4-way image classification set "RLD_Dataset_Split" from GitHub (kevoctavian/ProgramRLD); label vocabulary: bacterial blight, healthy, rice blast, tungro.

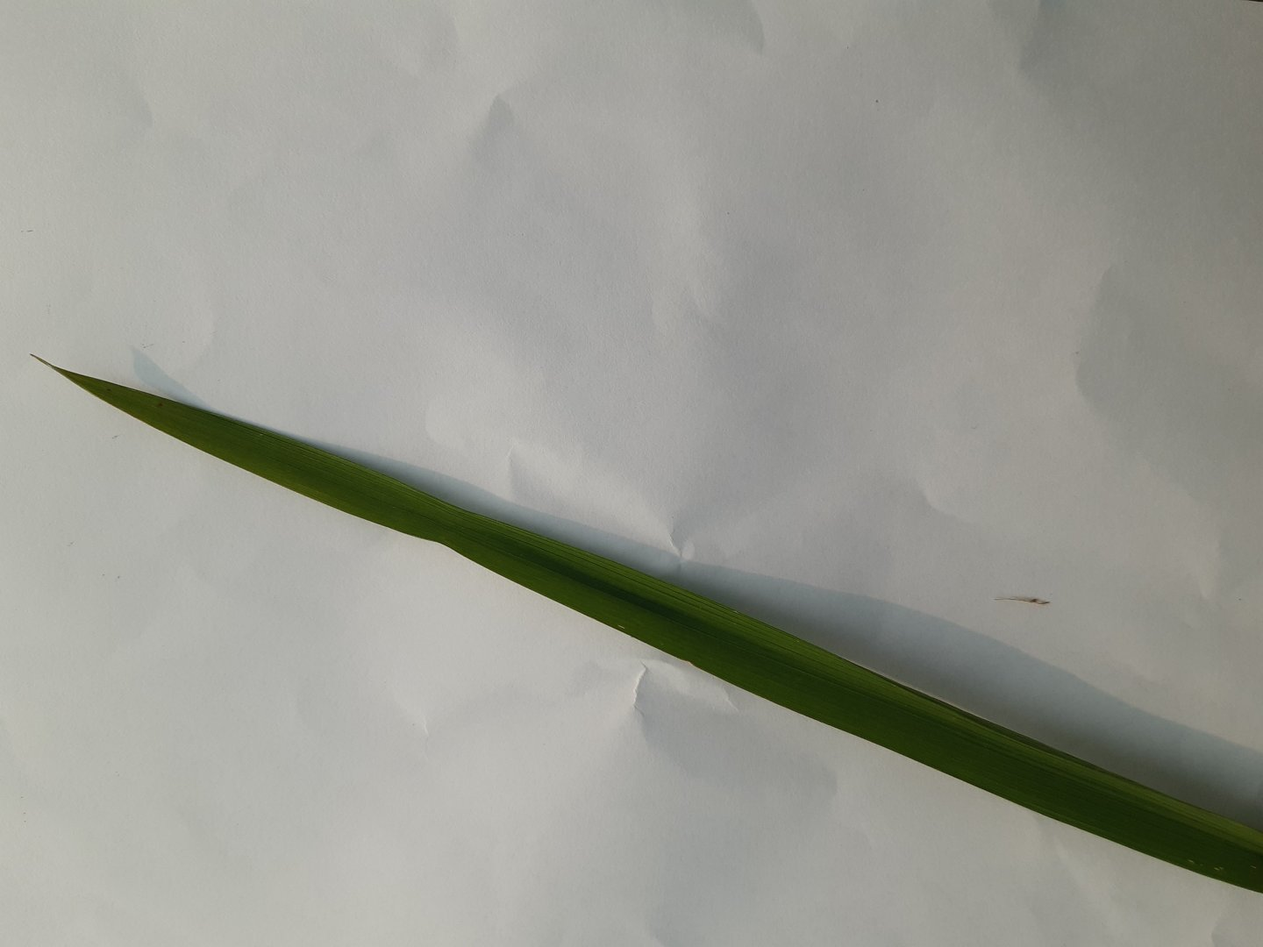
Label: healthy

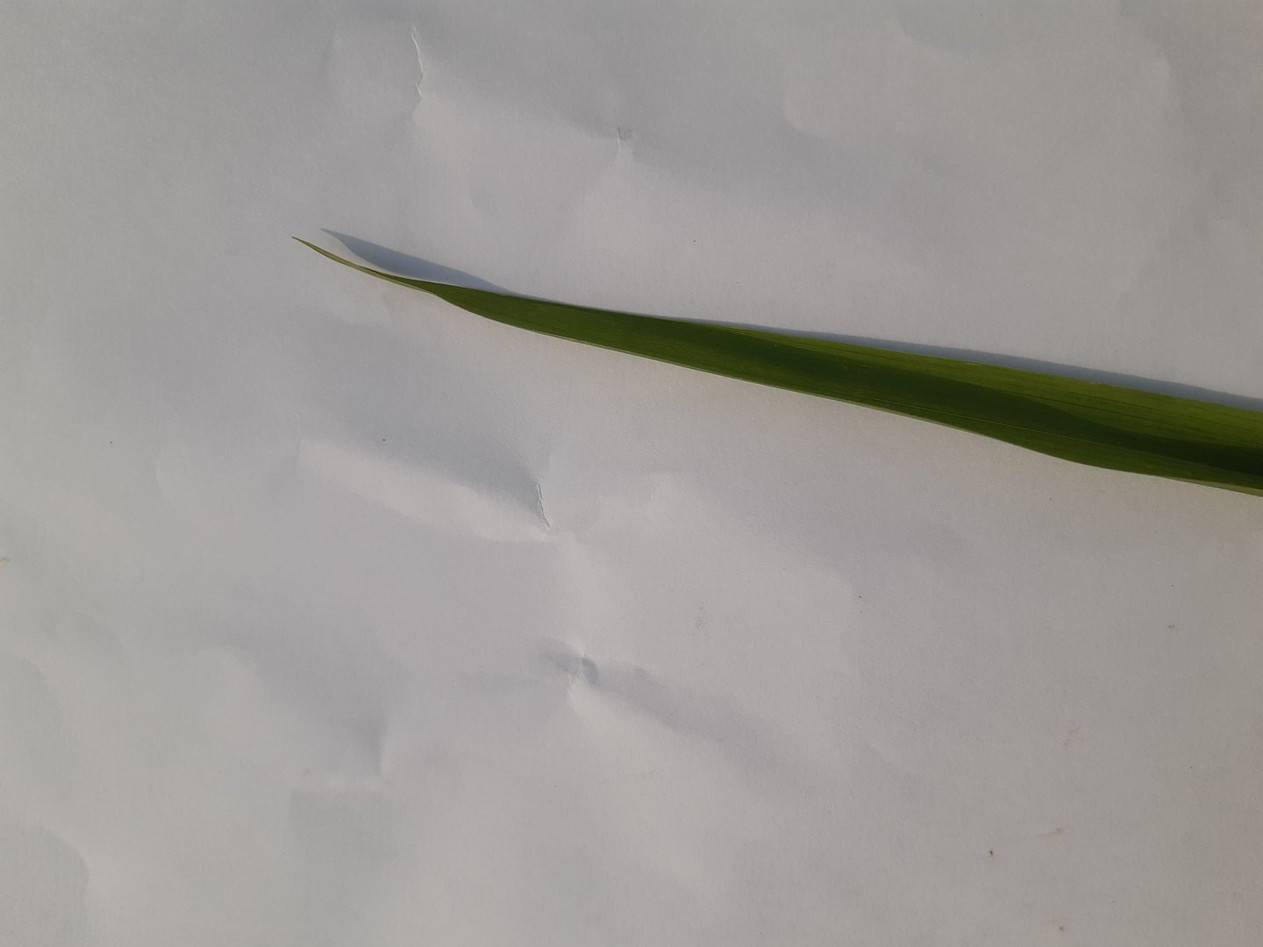
Label: healthy

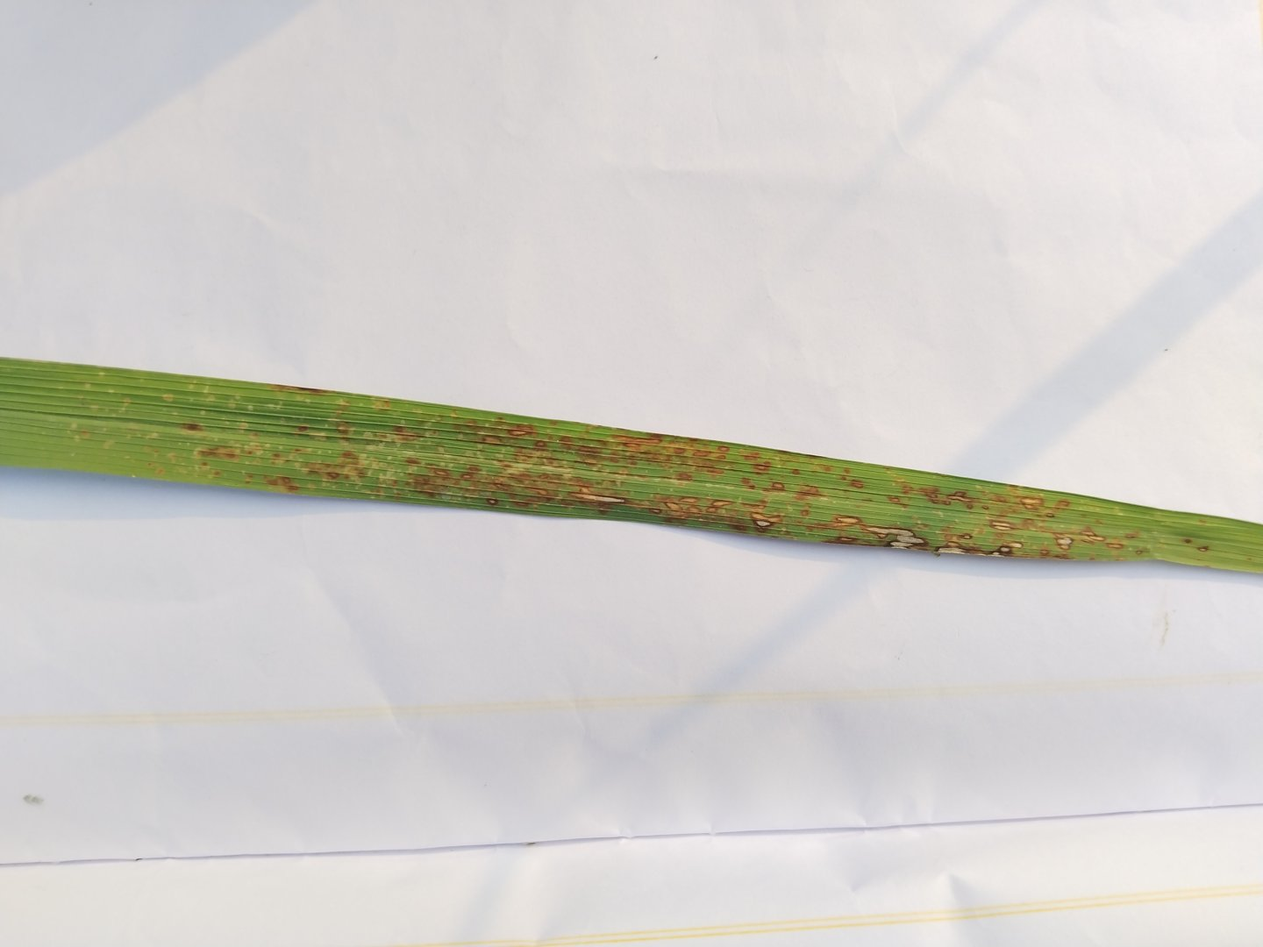
Label: rice blast

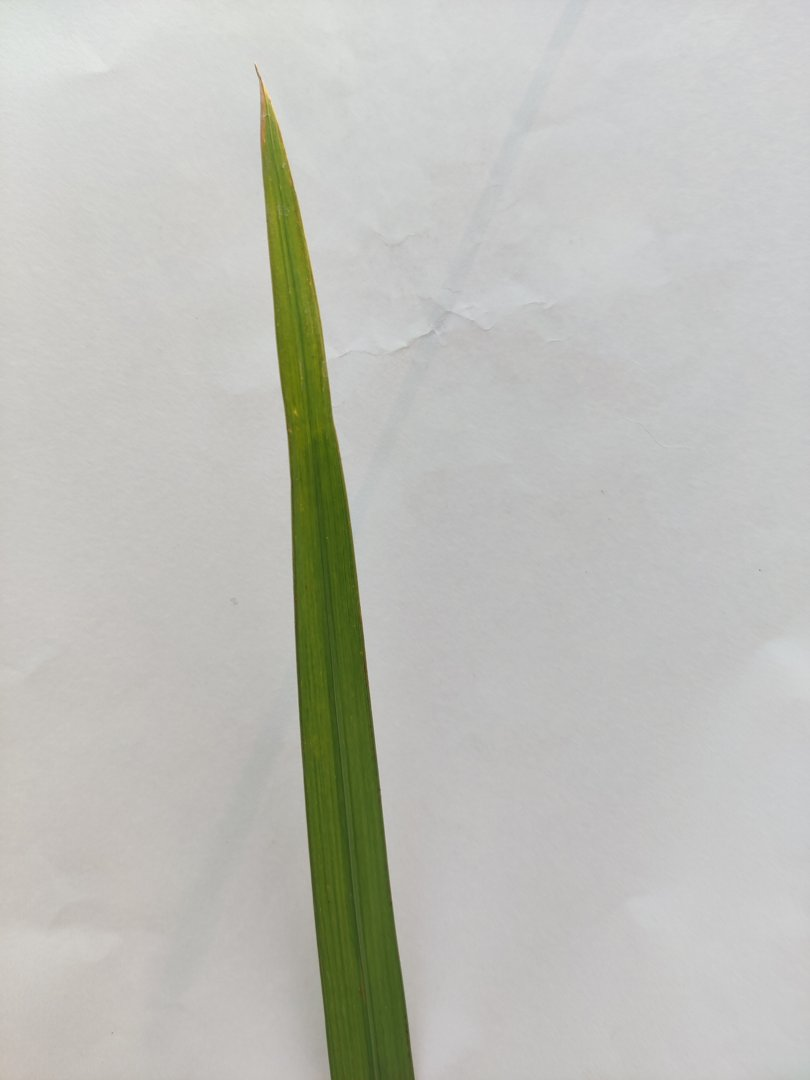
Label: rice blast

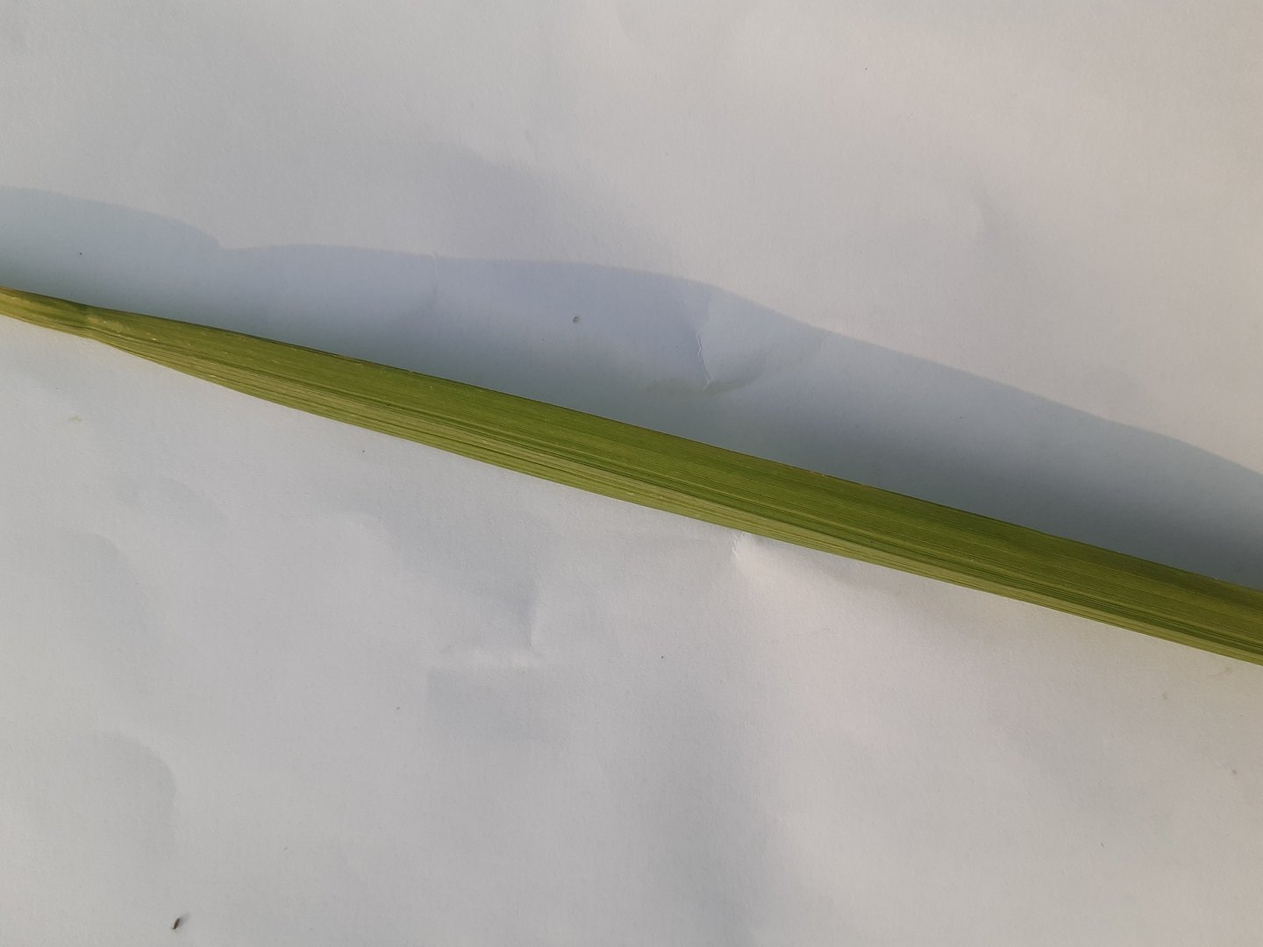
Label: tungro

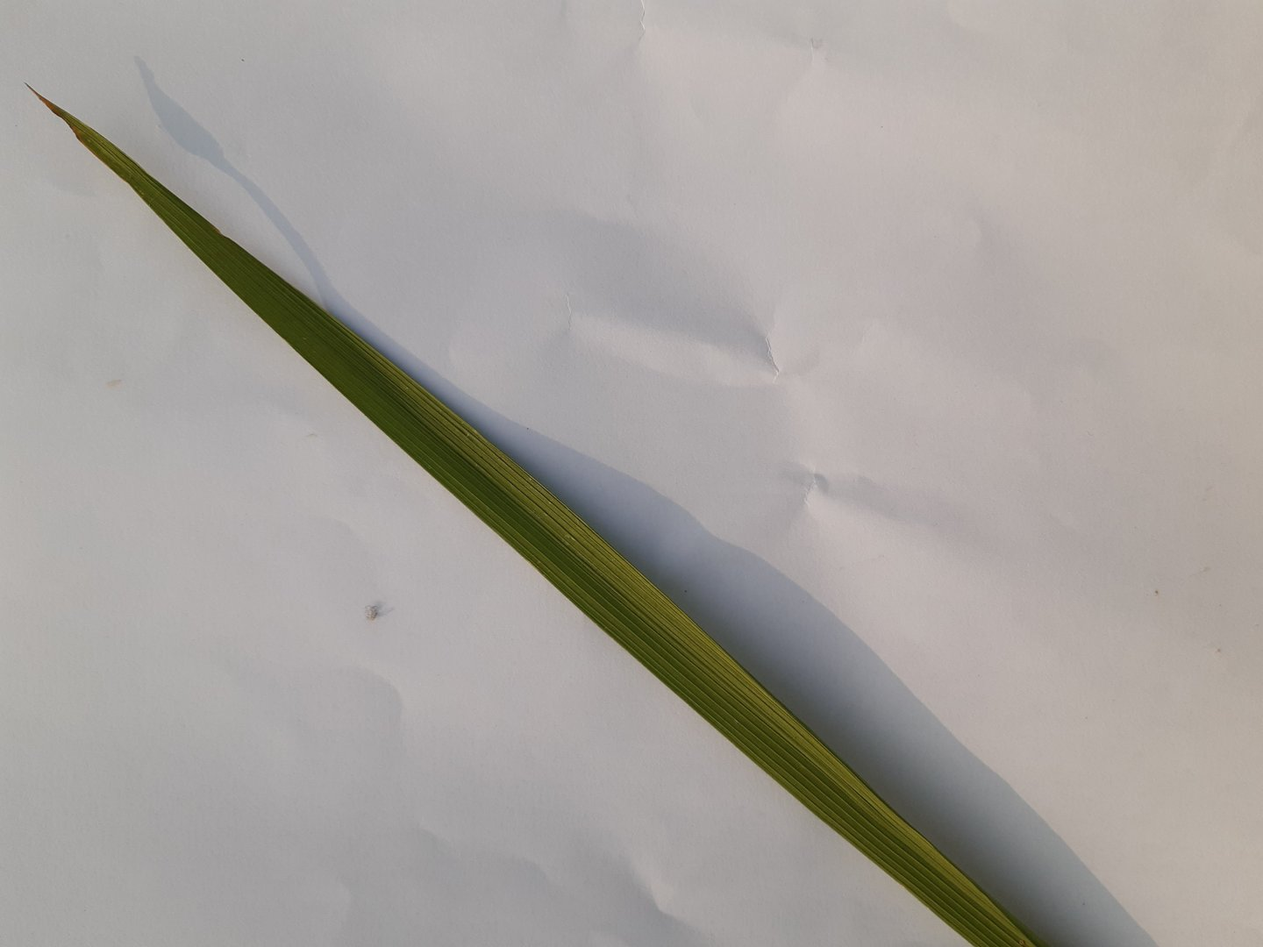
Label: healthy
